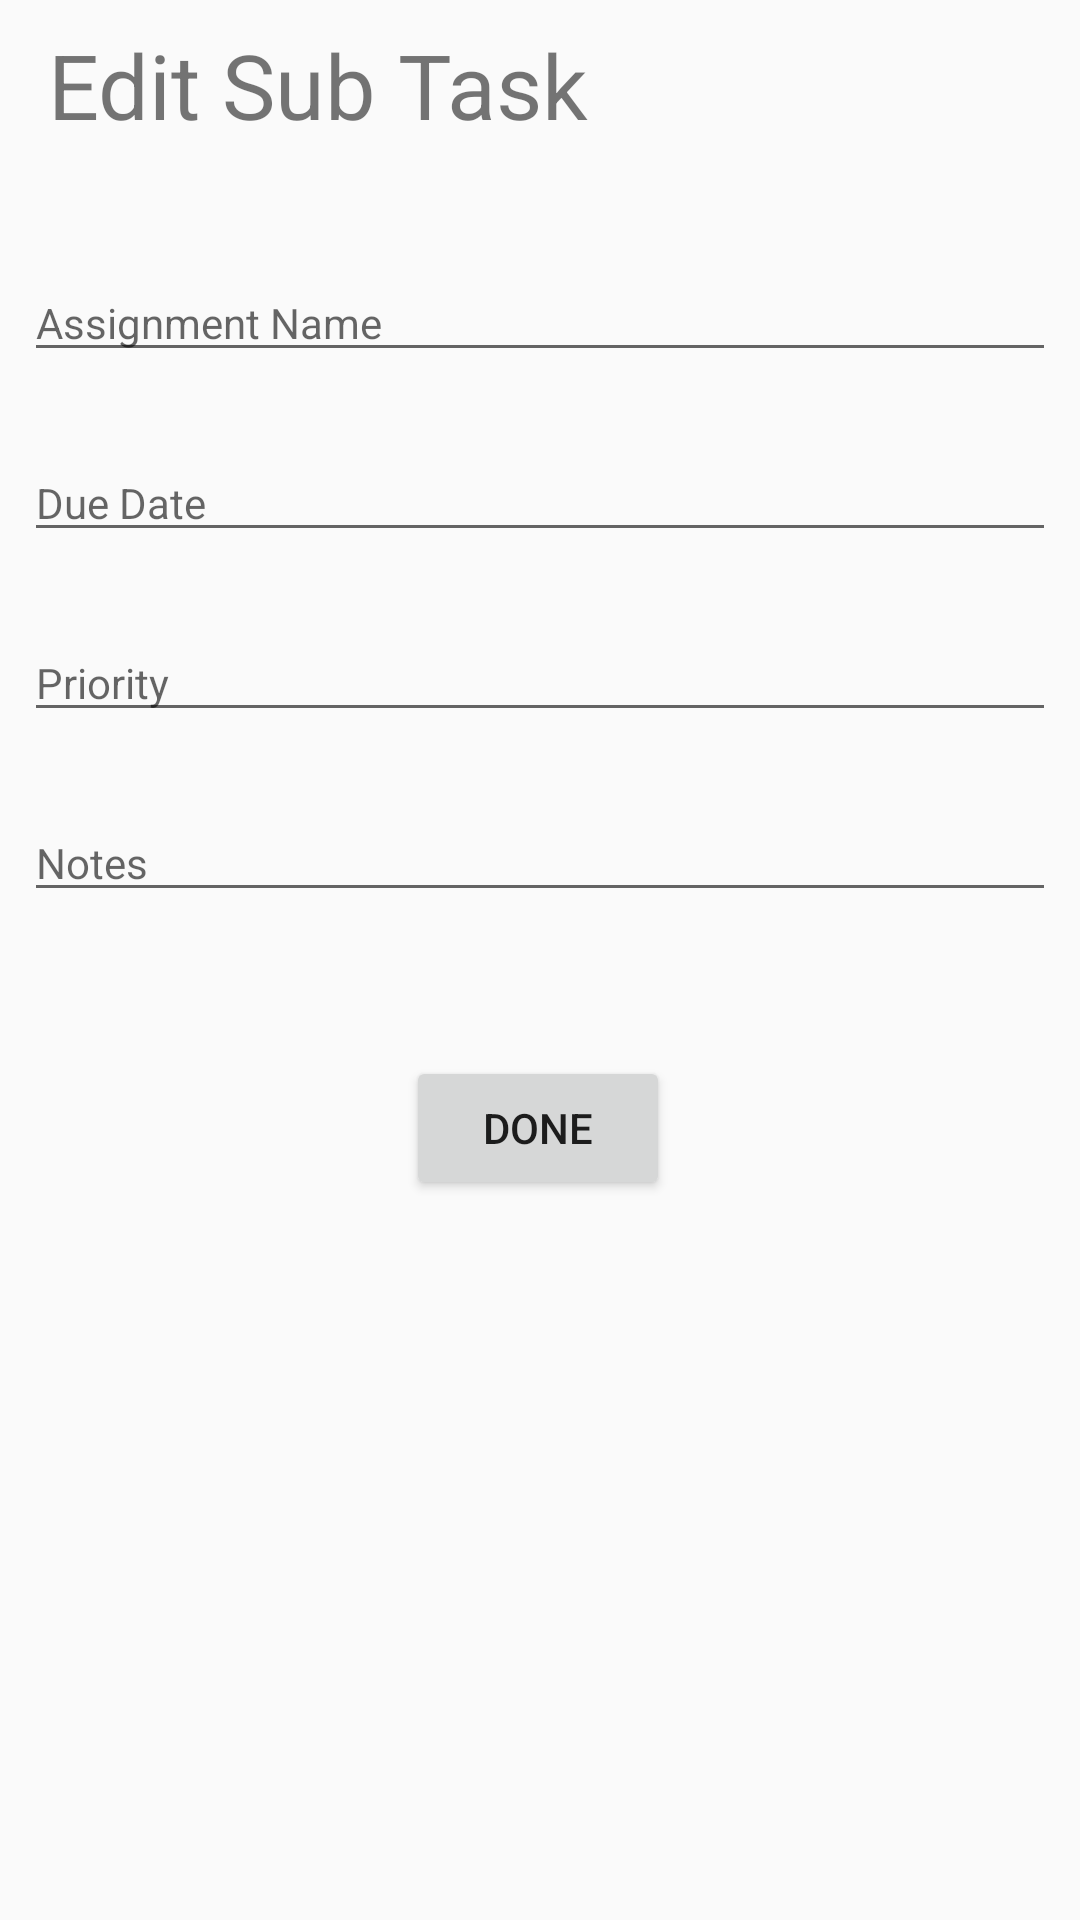

Layout XML and referenced resources for this Android screen:
<!-- AndroidManifest.xml: application theme AppTheme -->
<!-- res/layout/activity_edit_sub_task.xml -->
<?xml version="1.0" encoding="utf-8"?>
<androidx.constraintlayout.widget.ConstraintLayout xmlns:android="http://schemas.android.com/apk/res/android"
    xmlns:app="http://schemas.android.com/apk/res-auto"
    xmlns:tools="http://schemas.android.com/tools"
    android:layout_width="match_parent"
    android:layout_height="match_parent"
    tools:context=".Activities.EditSubTaskActivity">

    <TextView
        android:id="@+id/titleEditAssignment"
        android:layout_width="wrap_content"
        android:layout_height="wrap_content"
        android:layout_marginStart="16dp"
        android:layout_marginTop="8dp"
        android:layout_marginEnd="336dp"
        android:text="Edit Sub Task"
        android:textSize="30sp"
        app:layout_constraintEnd_toEndOf="parent"
        app:layout_constraintHorizontal_bias="0.0"
        app:layout_constraintStart_toStartOf="parent"
        app:layout_constraintTop_toTopOf="parent" />

    <EditText
        android:id="@+id/editPriorityText"
        android:layout_width="0dp"
        android:layout_height="wrap_content"
        android:layout_marginStart="8dp"
        android:layout_marginTop="24dp"
        android:layout_marginEnd="8dp"
        android:ems="10"
        android:inputType="textPersonName"
        android:focusableInTouchMode="false"
        android:hint="Priority"
        android:textSize="14sp"
        app:layout_constraintEnd_toEndOf="parent"
        app:layout_constraintHorizontal_bias="0.043"
        app:layout_constraintStart_toStartOf="parent"
        app:layout_constraintTop_toBottomOf="@+id/editDueDateText" />

    <EditText
        android:id="@+id/editNotesText"
        android:layout_width="0dp"
        android:layout_height="wrap_content"
        android:layout_marginStart="8dp"
        android:layout_marginTop="24dp"
        android:layout_marginEnd="8dp"
        android:ems="10"
        android:hint="Notes"
        android:inputType="textPersonName"
        android:textSize="14sp"
        app:layout_constraintEnd_toEndOf="parent"
        app:layout_constraintHorizontal_bias="0.043"
        app:layout_constraintStart_toStartOf="parent"
        app:layout_constraintTop_toBottomOf="@+id/editPriorityText" />

    <TextView
        android:id="@+id/editIdText"
        android:layout_width="163dp"
        android:layout_height="41dp"
        android:layout_marginTop="84dp"
        android:text="ID"
        android:textSize="14sp"
        android:visibility="gone"
        app:layout_constraintEnd_toEndOf="parent"
        app:layout_constraintHorizontal_bias="0.911"
        app:layout_constraintStart_toStartOf="parent"
        app:layout_constraintTop_toBottomOf="@+id/editAssignmentNameText" />

    <EditText
        android:id="@+id/editDueDateText"
        android:layout_width="0dp"
        android:layout_height="wrap_content"
        android:layout_marginStart="8dp"
        android:layout_marginTop="24dp"
        android:layout_marginEnd="8dp"
        android:ems="10"
        android:focusableInTouchMode="false"
        android:hint="Due Date"
        android:inputType="textPersonName"
        android:textSize="14sp"
        app:layout_constraintEnd_toEndOf="parent"
        app:layout_constraintHorizontal_bias="0.0"
        app:layout_constraintStart_toStartOf="parent"
        app:layout_constraintTop_toBottomOf="@+id/editAssignmentNameText" />

    <EditText
        android:id="@+id/editAssignmentNameText"
        android:layout_width="0dp"
        android:layout_height="wrap_content"
        android:layout_marginStart="8dp"
        android:layout_marginTop="80dp"
        android:layout_marginEnd="8dp"
        android:ems="10"
        android:inputType="textPersonName"
        android:hint="Assignment Name"
        android:textSize="14sp"
        app:layout_constraintEnd_toEndOf="parent"
        app:layout_constraintHorizontal_bias="0.043"
        app:layout_constraintStart_toStartOf="parent"
        app:layout_constraintTop_toTopOf="@+id/titleEditAssignment" />

    <Button
        android:id="@+id/editButton"
        android:layout_width="wrap_content"
        android:layout_height="wrap_content"
        android:text="Done"
        app:layout_constraintBottom_toBottomOf="parent"
        app:layout_constraintEnd_toEndOf="parent"
        app:layout_constraintHorizontal_bias="0.498"
        app:layout_constraintStart_toStartOf="parent"
        app:layout_constraintTop_toBottomOf="@+id/editNotesText"
        app:layout_constraintVertical_bias="0.167" />

</androidx.constraintlayout.widget.ConstraintLayout>
<!-- resources referenced by this layout -->
<resources>
  <style name="AppTheme" parent="Theme.AppCompat.Light.NoActionBar">
          
          <item name="colorPrimary">@color/colorPrimary</item>
          <item name="colorPrimaryDark">@color/colorPrimaryDark</item>
          <item name="colorAccent">@color/colorAccent</item>
          <item name="android:windowAnimationStyle">@style/CustomActivityAnimation</item>
      </style>
  <style name="CustomActivityAnimation" parent="android:style/Animation.Activity">
          <item name="android:activityOpenEnterAnimation">@anim/slide_in_right</item>
          <item name="android:activityOpenExitAnimation">@anim/slide_out_left</item>
          <item name="android:activityCloseEnterAnimation">@anim/slide_in_left</item>
          <item name="android:activityCloseExitAnimation">@anim/slide_out_right</item>
  
  
  
      </style>
  <!-- not gathered from this repository: default colours our renderer supplied (Android Studio template values) -->
  <color name="colorPrimary">#FF6200EE</color>
  <color name="colorPrimaryDark">#FF3700B3</color>
  <color name="colorAccent">#FF03DAC5</color>
</resources>
